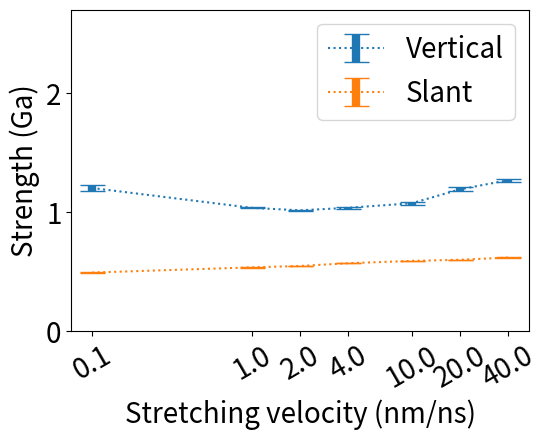

This chart was generated by the following Python code: (Note: this script raises an exception after producing the figure.)
import matplotlib.pyplot as plt
import numpy
import sys

current_path=sys.path[0]+"/"

try:
    image_file_extension = sys.argv[1]
except:
    image_file_extension = 'png'

chart_title = ''
chart_xlable = 'Stretching velocity (nm/ns)'
chart_ylable = 'Strength (Ga)'

x1 = (numpy.log(0.1)/numpy.log(2.0)+4.0,
      numpy.log(1.0)/numpy.log(2.0)+4.0,
      numpy.log(2.0)/numpy.log(2.0)+4.0,
      numpy.log(4.0)/numpy.log(2.0)+4.0,
      numpy.log(10.0)/numpy.log(2.0)+4.0,
      numpy.log(20.0)/numpy.log(2.0)+4.0,
      numpy.log(40.0)/numpy.log(2.0)+4.0)
x1ticks = (0.1,1.0,2.0,4.0,10.0,20.0,40.0)

y1 = numpy.array((1202.68,1035.82,1015.09,1036.29,1074.42,1191.44,1268.10))*0.001
y2 = numpy.array(( 492.60, 536.25, 547.97, 571.04, 590.54, 599.88, 618.60))*0.001

y1e= numpy.array((  23.48,   4.48,   6.07,   8.90,  11.51,  16.95,  13.58))*0.001
y2e= numpy.array((   4.77,   1.26,   1.17,   1.13,   1.25,   1.71,   2.80))*0.001

legend_array = ('Vertical','Slant')

plot_box_position = plt.gca().get_position()
x_axis_offset = 0.06
y_axis_offset = 0.10
plt.gca().set_position((plot_box_position.x0+x_axis_offset,plot_box_position.y0+y_axis_offset,plot_box_position.width-x_axis_offset,plot_box_position.height-y_axis_offset))

plt.xticks(x1,x1ticks,rotation=30)
plt.ylim((0.0, 2.7))

#plt.plot(x1,y1)
#plt.plot(x1,y2)
#plt.scatter(x1,y1)
#plt.scatter(x1,y2)
plt.errorbar(x1,y1,fmt=':',yerr=y1e,elinewidth=6,capsize=9)
plt.errorbar(x1,y2,fmt=':',yerr=y2e,elinewidth=6,capsize=9)

plt.title(chart_title)

plt.legend(legend_array, fontsize=20)
plt.tick_params(labelsize=20)
plt.xlabel(chart_xlable, fontsize=20)
plt.ylabel(chart_ylable, fontsize=20)

plt.savefig(current_path+'strength.'+image_file_extension)
